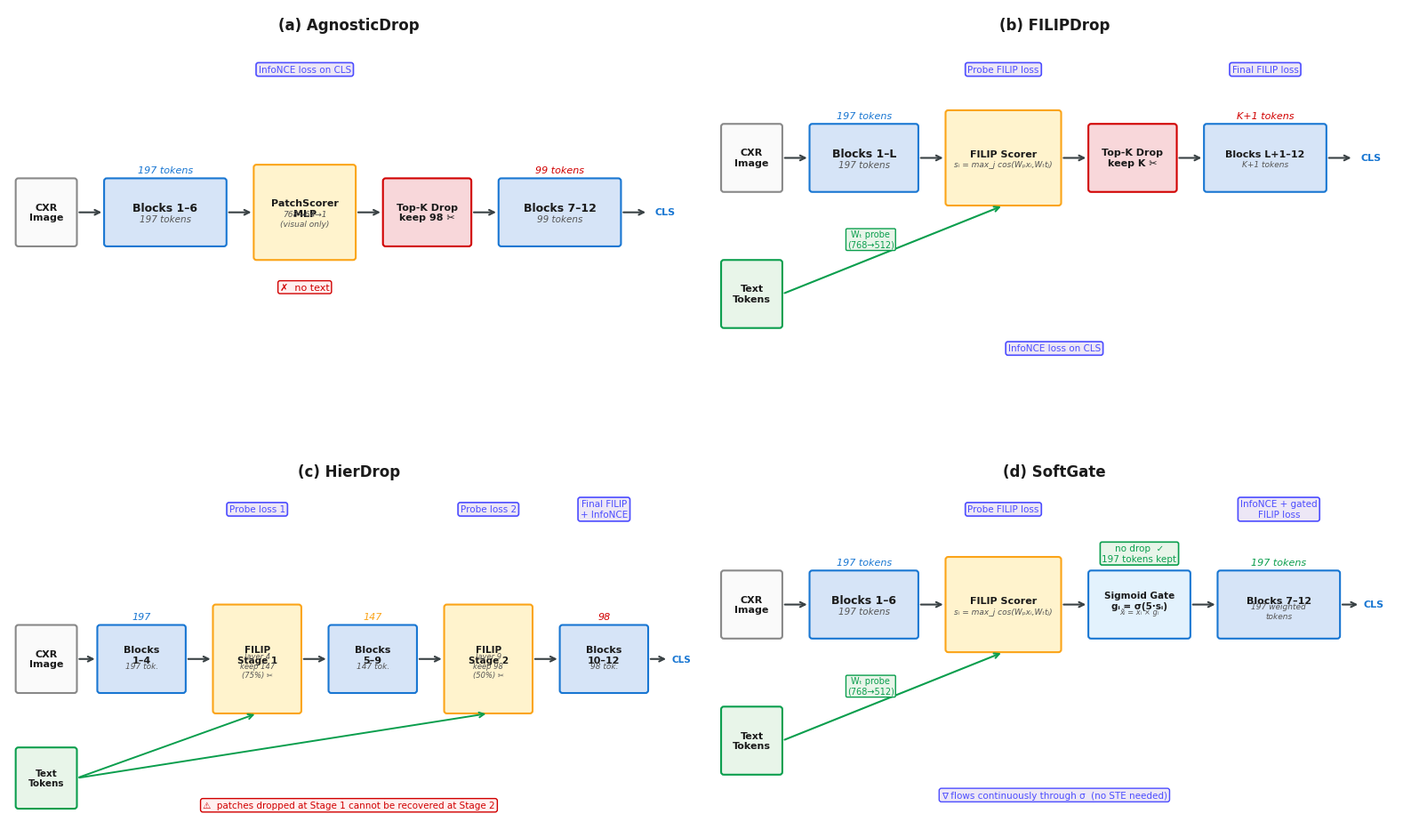

This figure's Python source: (Note: this script raises an exception after producing the figure.)
import matplotlib.pyplot as plt
import matplotlib.patches as mpatches
from matplotlib.patches import FancyBboxPatch, FancyArrowPatch
import matplotlib.patheffects as pe
import numpy as np

# ── colour palette ──────────────────────────────────────────────────────────
C_BLOCK   = "#D6E4F7"   # ViT block fill
C_BLOCK_E = "#1876D2"   # ViT block edge
C_SCORE   = "#FFF3CD"   # scorer box fill
C_SCORE_E = "#FBA418"   # scorer box edge
C_DROP    = "#F8D7DA"   # drop / gate box fill
C_DROP_E  = "#D10000"   # drop / gate box edge
C_TEXT    = "#E8F5E9"   # text-token box fill
C_TEXT_E  = "#0A9E4D"   # text-token box edge
C_ARROW   = "#394144"   # generic arrow
C_TARRW   = "#0A9E4D"   # text-branch arrow
C_LOSS    = "#EDE7F6"   # loss annotation fill
C_LOSS_E  = "#4D4DFF"   # loss annotation edge
BG        = "#F8F9FA"   # panel background

FONT = "DejaVu Sans"

def box(ax, x, y, w, h, label, sublabel=None,
        fc=C_BLOCK, ec=C_BLOCK_E, fontsize=9, lw=1.5, radius=0.04):
    rect = FancyBboxPatch((x, y), w, h,
                          boxstyle=f"round,pad=0,rounding_size={radius}",
                          fc=fc, ec=ec, lw=lw, zorder=3)
    ax.add_patch(rect)
    cy = y + h / 2 + (0.06 if sublabel else 0)
    ax.text(x + w/2, cy, label, ha="center", va="center",
            fontsize=fontsize, fontweight="bold",
            fontfamily=FONT, zorder=4, color="#1a1a1a")
    if sublabel:
        ax.text(x + w/2, y + h/2 - 0.10, sublabel, ha="center", va="center",
                fontsize=fontsize - 1.5, fontfamily=FONT, zorder=4,
                color="#555555", style="italic")

def arrow(ax, x0, y0, x1, y1, color=C_ARROW, lw=1.5, style="->"):
    ax.annotate("", xy=(x1, y1), xytext=(x0, y0),
                arrowprops=dict(arrowstyle=style, color=color,
                                lw=lw, connectionstyle="arc3,rad=0"))

def token_label(ax, x, y, text, color="#394144", fontsize=8):
    ax.text(x, y, text, ha="center", va="bottom",
            fontsize=fontsize, fontfamily=FONT,
            color=color, fontstyle="italic")

def loss_tag(ax, x, y, text, fc=C_LOSS, ec=C_LOSS_E):
    t = ax.text(x, y, text, ha="center", va="center",
                fontsize=7.5, fontfamily=FONT, color="#4D4DFF",
                bbox=dict(boxstyle="round,pad=0.25", fc=fc, ec=ec, lw=1.2),
                zorder=5)

# ━━━━━━━━━━━━━━━━━━━━━━━━━━━━━━━━━━━━━━━━━━━━━━━━━━━━━━━━━━━━━━━━━━━━━━━━━━
# FIGURE LAYOUT
# ━━━━━━━━━━━━━━━━━━━━━━━━━━━━━━━━━━━━━━━━━━━━━━━━━━━━━━━━━━━━━━━━━━━━━━━━━━
fig, axes = plt.subplots(2, 2, figsize=(16, 11))
fig.patch.set_facecolor("white")
titles = [
    "(a) AgnosticDrop",
    "(b) FILIPDrop",
    "(c) HierDrop",
    "(d) SoftGate",
]

for ax, title in zip(axes.flat, titles):
    ax.set_xlim(0, 10)
    ax.set_ylim(0, 5.5)
    ax.set_aspect("equal")
    ax.axis("off")
    ax.set_facecolor(BG)
    ax.text(5, 5.25, title, ha="center", va="center",
            fontsize=12, fontweight="bold", fontfamily=FONT, color="#1a1a1a")

# ━━━━━━━━━━━━━━━━━━━━━━━━━━━━━━━━━━━━━━━━━━━━━━━━━━━━━━━━━━━━━━━━━━━━━━━━━━
# (a) AGNOSTICDROP
# ━━━━━━━━━━━━━━━━━━━━━━━━━━━━━━━━━━━━━━━━━━━━━━━━━━━━━━━━━━━━━━━━━━━━━━━━━━
ax = axes[0, 0]

# image input
box(ax, 0.1, 2.0, 0.9, 1.0, "CXR\nImage", fc="#FAFAFA", ec="#888888", fontsize=8)
arrow(ax, 1.0, 2.5, 1.4, 2.5)

# blocks 1-6
box(ax, 1.4, 2.0, 1.8, 1.0, "Blocks 1–6", sublabel="197 tokens", fc=C_BLOCK, ec=C_BLOCK_E)
arrow(ax, 3.2, 2.5, 3.6, 2.5)

# scorer
box(ax, 3.6, 1.8, 1.5, 1.4, "PatchScorer\nMLP", sublabel="768→64→1\n(visual only)", fc=C_SCORE, ec=C_SCORE_E, fontsize=8)

# scores → drop
arrow(ax, 5.1, 2.5, 5.5, 2.5)
box(ax, 5.5, 2.0, 1.3, 1.0, "Top-K Drop\nkeep 98 ✂", fc=C_DROP, ec=C_DROP_E, fontsize=8)

# No text branch indicator
ax.text(4.35, 1.4, "✗  no text", ha="center", va="center",
        fontsize=8, color="#D10000", fontfamily=FONT,
        bbox=dict(boxstyle="round,pad=0.2", fc="#FFF0F0", ec="#D10000", lw=1))

# blocks 7-12
arrow(ax, 6.8, 2.5, 7.2, 2.5)
box(ax, 7.2, 2.0, 1.8, 1.0, "Blocks 7–12", sublabel="99 tokens", fc=C_BLOCK, ec=C_BLOCK_E)

# CLS output
arrow(ax, 9.0, 2.5, 9.4, 2.5)
ax.text(9.5, 2.5, "CLS", ha="left", va="center",
        fontsize=8, fontweight="bold", fontfamily=FONT, color="#1876D2")

# token count labels
token_label(ax, 2.3, 3.05, "197 tokens", color="#1876D2")
token_label(ax, 8.1, 3.05, "99 tokens", color="#D10000")

# loss annotation
loss_tag(ax, 4.35, 4.6, "InfoNCE loss on CLS")

# ━━━━━━━━━━━━━━━━━━━━━━━━━━━━━━━━━━━━━━━━━━━━━━━━━━━━━━━━━━━━━━━━━━━━━━━━━━
# (b) FILIPDROP
# ━━━━━━━━━━━━━━━━━━━━━━━━━━━━━━━━━━━━━━━━━━━━━━━━━━━━━━━━━━━━━━━━━━━━━━━━━━
ax = axes[0, 1]

# image input
box(ax, 0.1, 2.8, 0.9, 1.0, "CXR\nImage", fc="#FAFAFA", ec="#888888", fontsize=8)
arrow(ax, 1.0, 3.3, 1.4, 3.3)

# text input
box(ax, 0.1, 0.8, 0.9, 1.0, "Text\nTokens", fc=C_TEXT, ec=C_TEXT_E, fontsize=8)

# blocks 1-L
box(ax, 1.4, 2.8, 1.6, 1.0, "Blocks 1–L", sublabel="197 tokens", fc=C_BLOCK, ec=C_BLOCK_E)
arrow(ax, 3.0, 3.3, 3.4, 3.3)

# FILIP scorer
box(ax, 3.4, 2.6, 1.7, 1.4, "FILIP Scorer", sublabel="sᵢ = max_j cos(Wₚxᵢ,Wₜtⱼ)", fc=C_SCORE, ec=C_SCORE_E, fontsize=8)

# text branch arrow
arrow(ax, 1.0, 1.3, 4.25, 2.6, color=C_TARRW, lw=1.5)
ax.text(2.3, 2.1, "Wₜ probe\n(768→512)", ha="center", va="center",
        fontsize=7, color=C_TEXT_E, fontfamily=FONT,
        bbox=dict(boxstyle="round,pad=0.15", fc=C_TEXT, ec=C_TEXT_E, lw=1))

# probe loss
loss_tag(ax, 4.25, 4.6, "Probe FILIP loss")

# drop
arrow(ax, 5.1, 3.3, 5.5, 3.3)
box(ax, 5.5, 2.8, 1.3, 1.0, "Top-K Drop\nkeep K ✂", fc=C_DROP, ec=C_DROP_E, fontsize=8)

# blocks L+1-12
arrow(ax, 6.8, 3.3, 7.2, 3.3)
box(ax, 7.2, 2.8, 1.8, 1.0, "Blocks L+1–12", sublabel="K+1 tokens", fc=C_BLOCK, ec=C_BLOCK_E, fontsize=8)

# final loss
loss_tag(ax, 8.1, 4.6, "Final FILIP loss")

# CLS output
arrow(ax, 9.0, 3.3, 9.4, 3.3)
ax.text(9.5, 3.3, "CLS", ha="left", va="center",
        fontsize=8, fontweight="bold", fontfamily=FONT, color="#1876D2")

# InfoNCE
loss_tag(ax, 5.0, 0.5, "InfoNCE loss on CLS")

# token count labels
token_label(ax, 2.2, 3.85, "197 tokens", color="#1876D2")
token_label(ax, 8.1, 3.85, "K+1 tokens", color="#D10000")

# ━━━━━━━━━━━━━━━━━━━━━━━━━━━━━━━━━━━━━━━━━━━━━━━━━━━━━━━━━━━━━━━━━━━━━━━━━━
# (c) HIERDROP
# ━━━━━━━━━━━━━━━━━━━━━━━━━━━━━━━━━━━━━━━━━━━━━━━━━━━━━━━━━━━━━━━━━━━━━━━━━━
ax = axes[1, 0]

# image input
box(ax, 0.1, 2.0, 0.9, 1.0, "CXR\nImage", fc="#FAFAFA", ec="#888888", fontsize=8)
arrow(ax, 1.0, 2.5, 1.3, 2.5)

# text
box(ax, 0.1, 0.3, 0.9, 0.9, "Text\nTokens", fc=C_TEXT, ec=C_TEXT_E, fontsize=7.5)

# blocks 1-4
box(ax, 1.3, 2.0, 1.3, 1.0, "Blocks\n1–4", sublabel="197 tok.", fc=C_BLOCK, ec=C_BLOCK_E, fontsize=8)

# stage 1 scorer
arrow(ax, 2.6, 2.5, 3.0, 2.5)
box(ax, 3.0, 1.7, 1.3, 1.6, "FILIP\nStage 1", sublabel="layer 4\nkeep 147\n(75%) ✂", fc=C_SCORE, ec=C_SCORE_E, fontsize=7.5)
# text arrow to stage 1
arrow(ax, 1.0, 0.75, 3.65, 1.7, color=C_TARRW, lw=1.4)
loss_tag(ax, 3.65, 4.7, "Probe loss 1")

# blocks 5-9
arrow(ax, 4.3, 2.5, 4.7, 2.5)
box(ax, 4.7, 2.0, 1.3, 1.0, "Blocks\n5–9", sublabel="147 tok.", fc=C_BLOCK, ec=C_BLOCK_E, fontsize=8)

# stage 2 scorer
arrow(ax, 6.0, 2.5, 6.4, 2.5)
box(ax, 6.4, 1.7, 1.3, 1.6, "FILIP\nStage 2", sublabel="layer 9\nkeep 98\n(50%) ✂", fc=C_SCORE, ec=C_SCORE_E, fontsize=7.5)
# text arrow to stage 2
arrow(ax, 1.0, 0.75, 7.05, 1.7, color=C_TARRW, lw=1.4)
loss_tag(ax, 7.05, 4.7, "Probe loss 2")

# blocks 10-12
arrow(ax, 7.7, 2.5, 8.1, 2.5)
box(ax, 8.1, 2.0, 1.3, 1.0, "Blocks\n10–12", sublabel="98 tok.", fc=C_BLOCK, ec=C_BLOCK_E, fontsize=8)

# CLS
arrow(ax, 9.4, 2.5, 9.7, 2.5)
ax.text(9.75, 2.5, "CLS", ha="left", va="center",
        fontsize=7.5, fontweight="bold", fontfamily=FONT, color="#1876D2")

# final loss
loss_tag(ax, 8.75, 4.7, "Final FILIP\n+ InfoNCE")

# irreversibility note
ax.text(5.0, 0.35, "⚠  patches dropped at Stage 1 cannot be recovered at Stage 2",
        ha="center", va="center", fontsize=7.5, color="#D10000",
        fontfamily=FONT,
        bbox=dict(boxstyle="round,pad=0.25", fc="#FFF0F0", ec="#D10000", lw=1))

# token labels
token_label(ax, 1.95, 3.05, "197", color="#1876D2")
token_label(ax, 5.35, 3.05, "147", color="#FBA418")
token_label(ax, 8.75, 3.05, "98", color="#D10000")

# ━━━━━━━━━━━━━━━━━━━━━━━━━━━━━━━━━━━━━━━━━━━━━━━━━━━━━━━━━━━━━━━━━━━━━━━━━━
# (d) SOFTGATE
# ━━━━━━━━━━━━━━━━━━━━━━━━━━━━━━━━━━━━━━━━━━━━━━━━━━━━━━━━━━━━━━━━━━━━━━━━━━
ax = axes[1, 1]

# image input
box(ax, 0.1, 2.8, 0.9, 1.0, "CXR\nImage", fc="#FAFAFA", ec="#888888", fontsize=8)
arrow(ax, 1.0, 3.3, 1.4, 3.3)

# text
box(ax, 0.1, 0.8, 0.9, 1.0, "Text\nTokens", fc=C_TEXT, ec=C_TEXT_E, fontsize=8)

# blocks 1-6
box(ax, 1.4, 2.8, 1.6, 1.0, "Blocks 1–6", sublabel="197 tokens", fc=C_BLOCK, ec=C_BLOCK_E)
arrow(ax, 3.0, 3.3, 3.4, 3.3)

# FILIP scorer
box(ax, 3.4, 2.6, 1.7, 1.4, "FILIP Scorer", sublabel="sᵢ = max_j cos(Wₚxᵢ,Wₜtⱼ)", fc=C_SCORE, ec=C_SCORE_E, fontsize=8)

# text arrow
arrow(ax, 1.0, 1.3, 4.25, 2.6, color=C_TARRW, lw=1.5)
ax.text(2.3, 2.1, "Wₜ probe\n(768→512)", ha="center", va="center",
        fontsize=7, color=C_TEXT_E, fontfamily=FONT,
        bbox=dict(boxstyle="round,pad=0.15", fc=C_TEXT, ec=C_TEXT_E, lw=1))

# sigmoid gate box  (NOT drop)
arrow(ax, 5.1, 3.3, 5.5, 3.3)
box(ax, 5.5, 2.8, 1.5, 1.0, "Sigmoid Gate\ngᵢ = σ(5·sᵢ)", sublabel="x̃ᵢ = xᵢ × gᵢ", fc="#E3F2FD", ec="#1876D2", fontsize=7.5)

# NO drop label
ax.text(6.25, 4.05, "no drop  ✓\n197 tokens kept", ha="center", va="center",
        fontsize=7.5, color="#0A9E4D", fontfamily=FONT,
        bbox=dict(boxstyle="round,pad=0.2", fc="#E8F5E9", ec="#0A9E4D", lw=1.2))

# blocks 7-12
arrow(ax, 7.0, 3.3, 7.4, 3.3)
box(ax, 7.4, 2.8, 1.8, 1.0, "Blocks 7–12", sublabel="197 weighted\ntokens", fc=C_BLOCK, ec=C_BLOCK_E, fontsize=8)

# CLS output
arrow(ax, 9.2, 3.3, 9.5, 3.3)
ax.text(9.55, 3.3, "CLS", ha="left", va="center",
        fontsize=8, fontweight="bold", fontfamily=FONT, color="#1876D2")

# losses
loss_tag(ax, 4.25, 4.7, "Probe FILIP loss")
loss_tag(ax, 8.3, 4.7, "InfoNCE + gated\nFILIP loss")

# token count labels
token_label(ax, 2.2, 3.85, "197 tokens", color="#1876D2")
token_label(ax, 8.3, 3.85, "197 tokens", color="#0A9E4D")

# gradient note
ax.text(5.0, 0.5, "∇ flows continuously through σ  (no STE needed)",
        ha="center", va="center", fontsize=7.5, color="#4D4DFF",
        fontfamily=FONT,
        bbox=dict(boxstyle="round,pad=0.25", fc=C_LOSS, ec=C_LOSS_E, lw=1))

# ━━━━━━━━━━━━━━━━━━━━━━━━━━━━━━━━━━━━━━━━━━━━━━━━━━━━━━━━━━━━━━━━━━━━━━━━━━
# FINAL LAYOUT
# ━━━━━━━━━━━━━━━━━━━━━━━━━━━━━━━━━━━━━━━━━━━━━━━━━━━━━━━━━━━━━━━━━━━━━━━━━━
plt.tight_layout(pad=1.5)

out = "/Users/federicomarchi/Desktop/Thesis/patch-ib-cxr/thesisPdf/images/intravit_variants.png"
plt.savefig(out, dpi=200, bbox_inches="tight", facecolor="white")
print(f"Saved → {out}")
